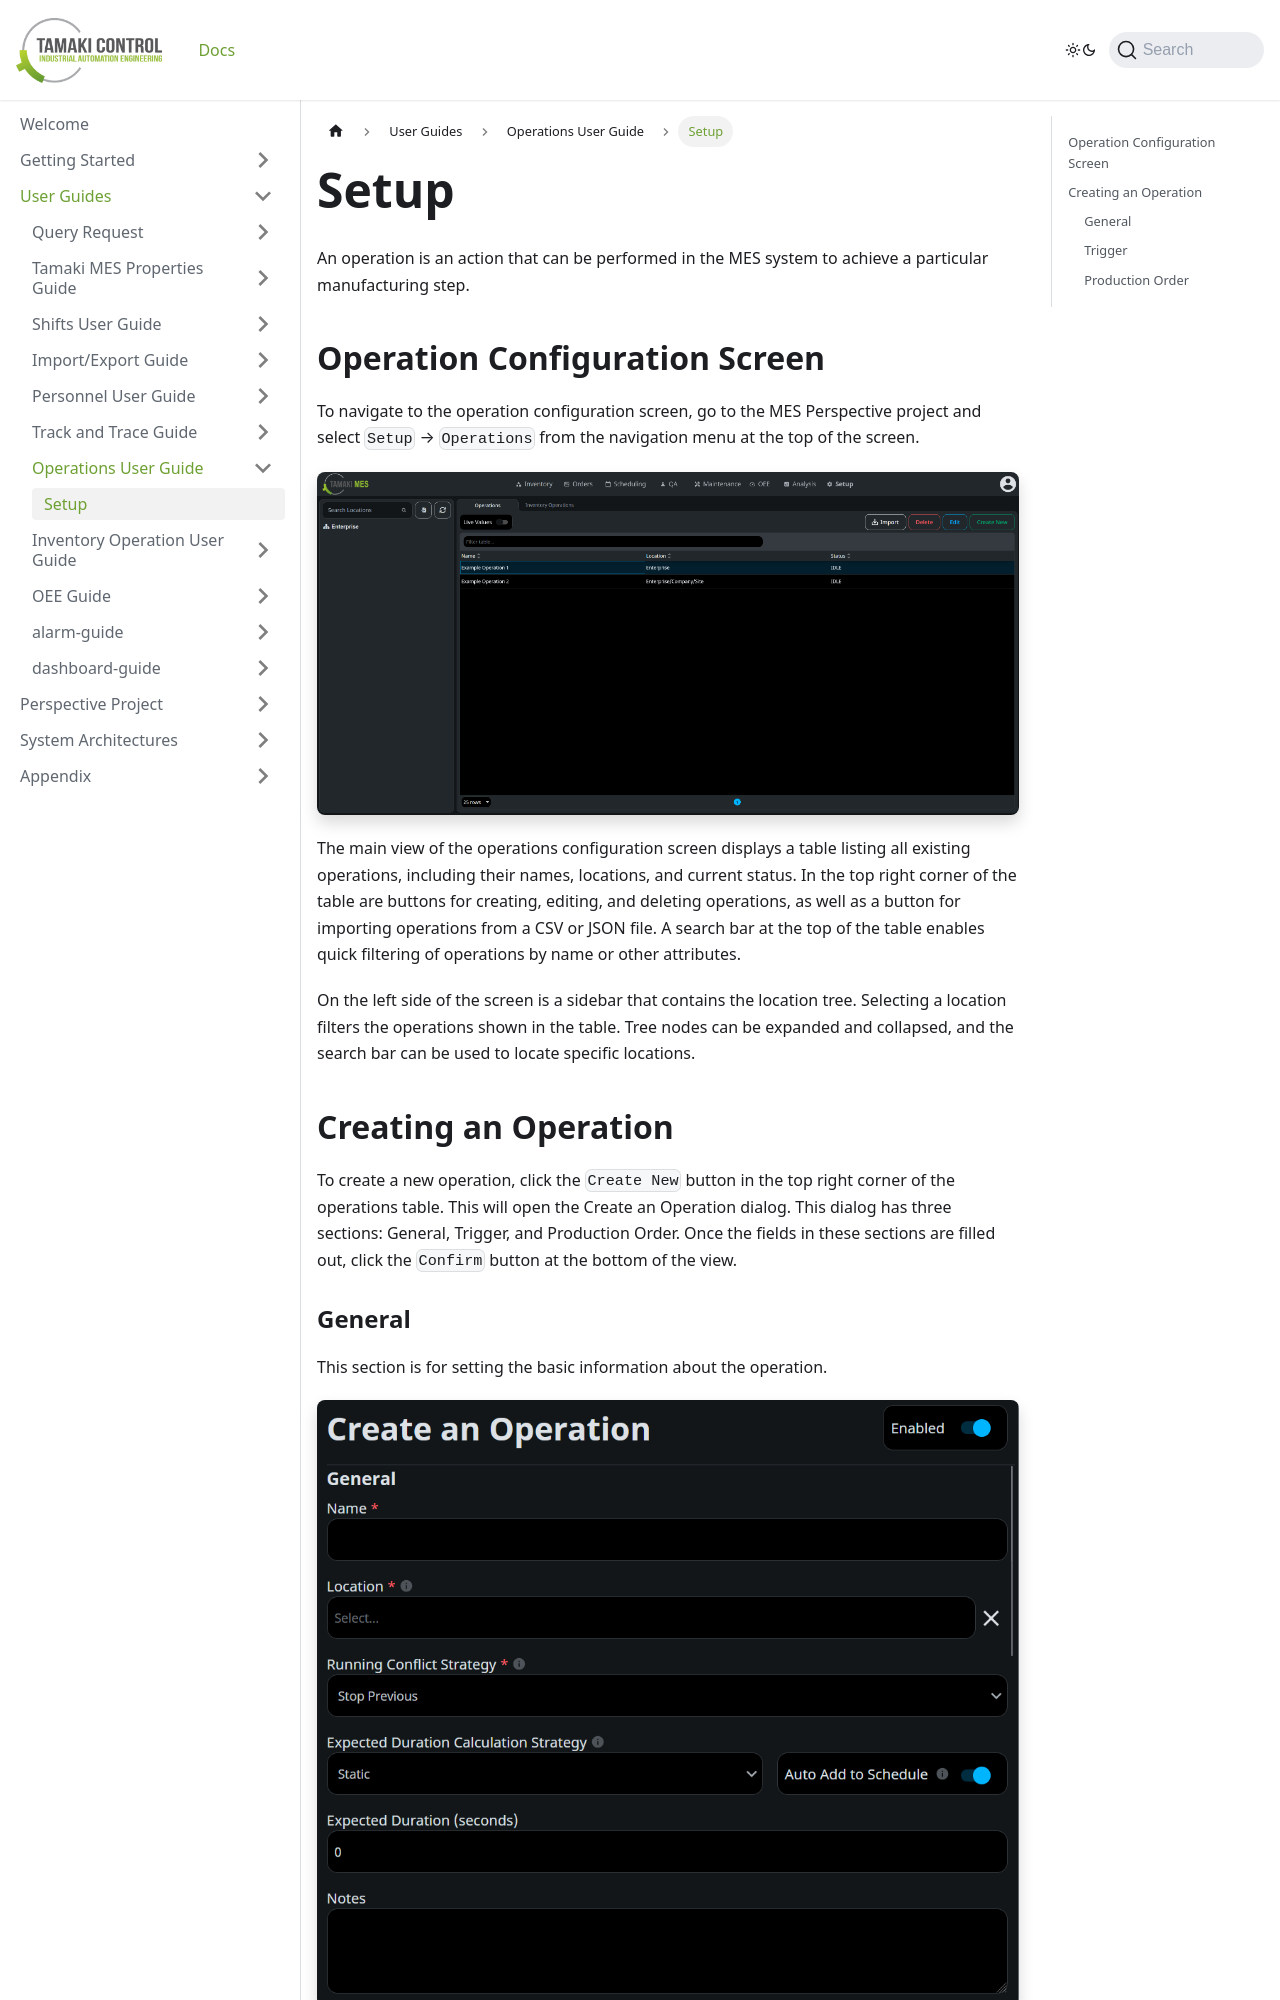

repository: TamakiControl/tamaki-mes-docs · page: docs/user-guides/operations-user-guide/setup/index.html · generator: docusaurus

---
sidebar_position: 2
title: "Setup"
description: "Operations Setup Guide"
---

# Setup

An operation is an action that can be performed in the MES system to achieve a particular manufacturing step.

## Operation Configuration Screen

To navigate to the operation configuration screen, go to the MES Perspective project and select `Setup` → `Operations`
from the navigation menu at the top of the screen.

![operation_user_guide_screen.png](../../../static/img/docs/getting-started/user-guide/operation-user-guide/operation_user_guide_screen.png)

The main view of the operations configuration screen displays a table listing all existing operations, including their 
names, locations, and current status. In the top right corner of the table are buttons for creating, editing, and 
deleting operations, as well as a button for importing operations from a CSV or JSON file. A search bar at the top of 
the table enables quick filtering of operations by name or other attributes.

On the left side of the screen is a sidebar that contains the location tree. Selecting a location filters the operations
shown in the table. Tree nodes can be expanded and collapsed, and the search bar can be used to locate specific 
locations.

## Creating an Operation

To create a new operation, click the `Create New` button in the top right corner of the operations table. This will
open the Create an Operation dialog. This dialog has three sections: General, Trigger, and Production Order. Once the
fields in these sections are filled out, click the `Confirm` button at the bottom of the view.
